Run: headless pygame with SDL's dummy video driver; simulated clock (each Clock.tick advances the game by its frame time, no real sleeping); random seed 0; keys injected as events and as key.get_pressed() state; no mouse input.
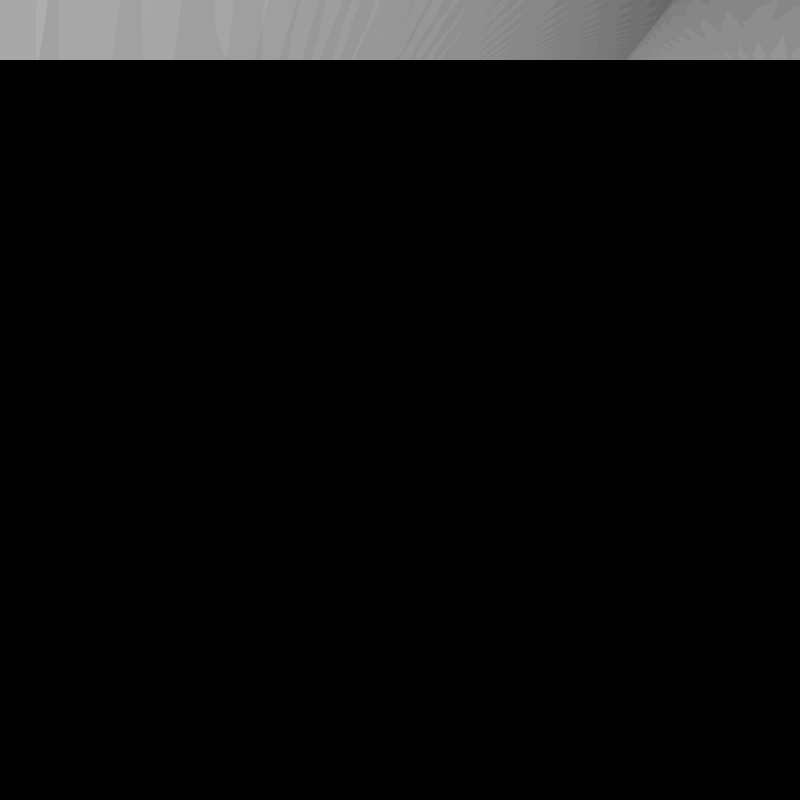
Frame 1 of 4 · flips 1–60 · no input
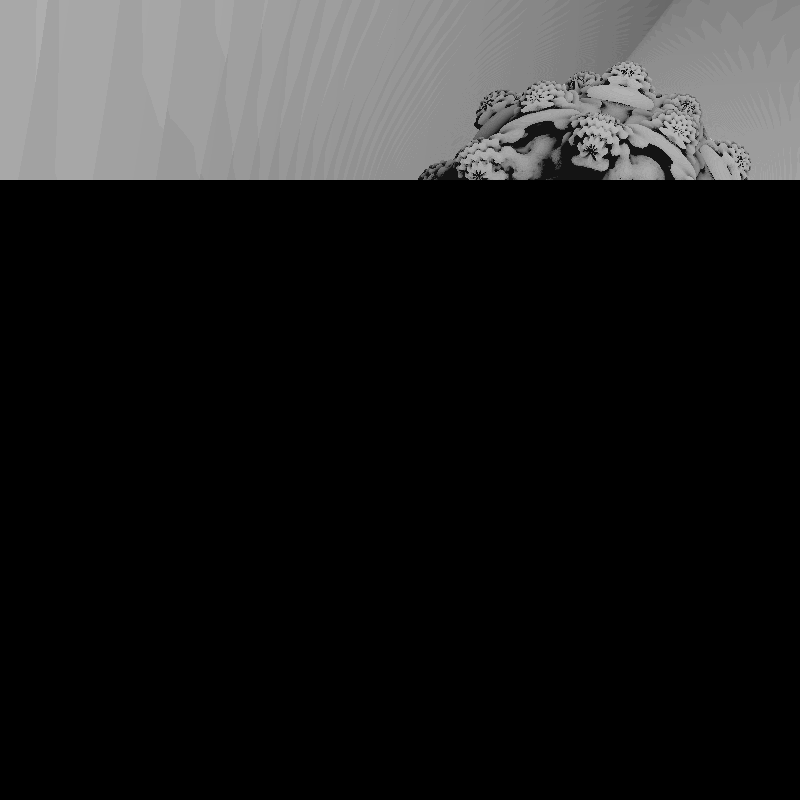
Frame 2 of 4 · flips 61–180 · tapped SPACE, RETURN · held RIGHT (→), D
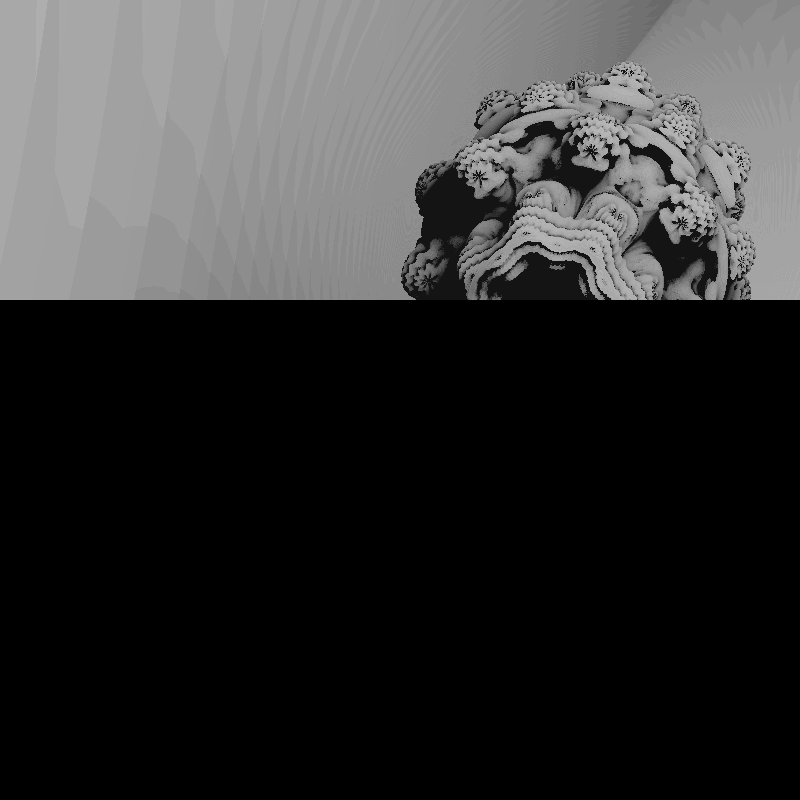
Frame 3 of 4 · flips 181–300 · held DOWN (↓), S
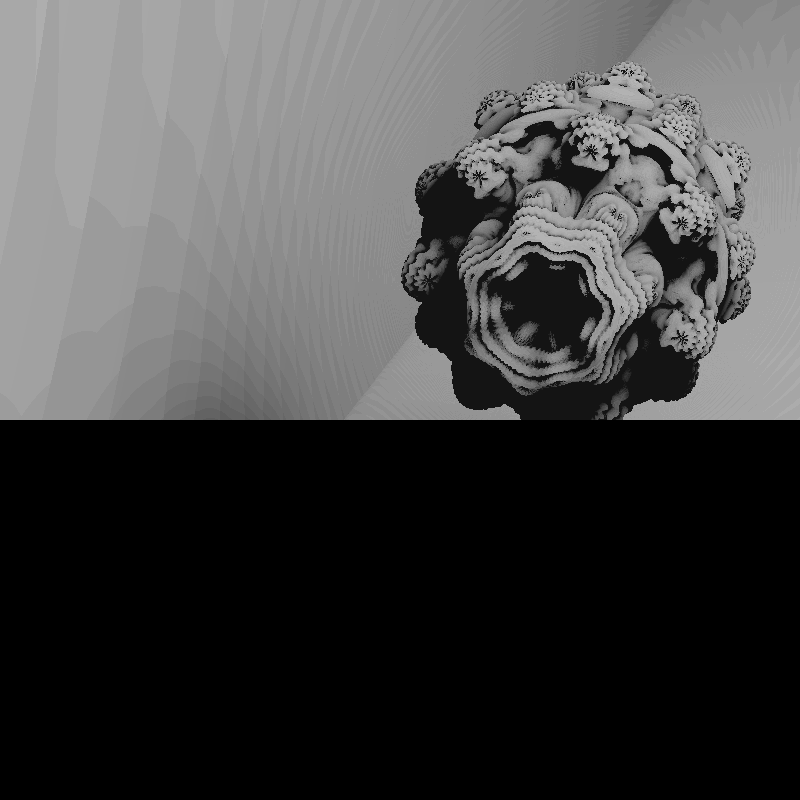
Frame 4 of 4 · flips 301–420 · held LEFT (←), A, UP (↑), W

The pygame program that drew these frames:

import pygame
import random
import sys
import math
pygame.init()

SIZE = 800
ITERATIONS = 10
MaxMarchSteps = 100
MaxMarchDist = 100
SurfaceError = 0.003

planeSize = 1.5
nearPlane = (1.4, 2.5, 7) # normals are always z direction
eyePos = (2.5, 4, 10)
lightPos = (10, 15, 5)

framesPerSecond = 0
window = pygame.display.set_mode((SIZE,SIZE))
clock = pygame.time.Clock()

def handleTime():
	for event in pygame.event.get():
		if event.type == pygame.QUIT:
			sys.exit()
	clock.tick(framesPerSecond)
	pygame.display.update()

def colorLimits(val):
	if val > 255:
		return 255
	if val < 0:
		return 0
	return val

def map(value, leftMin, leftMax, rightMin, rightMax):
	valueScaled = float(value - leftMin) / float(leftMax - leftMin)
	return rightMin + (valueScaled * (rightMax - rightMin))

def normalize_vector(vector):
	length = math.dist((0,0,0),vector)
	return (vector[0] / length, vector[1] / length, vector[2] / length)

def getDist(pos):
	m = mandelbulbDist(pos)
	r = min(pos[0] + 3, pos[1] + 3, pos[2] + 20)
	s = math.dist(lightPos, pos) - 0.3
	return min(m,r,s)

def mandelbulbDist(p):
	bailout = 2;
	Power = 8;
	z = p;
	dr = 1.0;
	r = 0.0;
	for _ in range(ITERATIONS):
		r = math.dist((0,0,0), z)
		if r > bailout:
			break 
		theta = math.acos(z[2] / r);
		phi = math.atan2(z[1], z[0]);
		dr = pow(r, Power - 1.0) * Power * dr + 1.0;
		zr = pow(r, Power);
		theta = theta * Power;
		phi = phi * Power;
		z = (zr * math.sin(theta) * math.cos(phi), zr * math.sin(phi) * math.sin(theta), zr * math.cos(theta))
		z = (z[0] + p[0], z[1] + p[1], z[2] + p[2])
	return 0.5 * math.log(r) * r / dr

def rayMarch(ro, rd):
	dO = 0
	dS = None
	n = 0
	for _ in range(MaxMarchSteps):
		n = n + 1
		p = (ro[0] + dO * rd[0], ro[1] + dO * rd[1], ro[2] + dO * rd[2])
		dS = getDist(p)
		dO += dS
		if dS < SurfaceError or dO > MaxMarchDist:
			break
	return (dO, n, dS)

def calcNormal(pos): 
    e = (0.01,0.0)
    n = normalize_vector((
    		(getDist(pos) - getDist((pos[0] + e[0], pos[1] + e[1], pos[2] + e[1]))),
    		(getDist(pos) - getDist((pos[0] + e[1], pos[1] + e[0], pos[2] + e[1]))),
    		(getDist(pos) - getDist((pos[0] + e[1], pos[1] + e[1], pos[2] + e[0])))))
    return n
    
def renderMandelbulb():
	for y in range(SIZE):
		v = map(y, 0, SIZE, planeSize/2, -planeSize/2)
		for x in range(SIZE):
			u = map(x, 0, SIZE, -planeSize/2, planeSize/2)
			v_temp = ((nearPlane[0] + u) - eyePos[0], (nearPlane[1] + v) - eyePos[1], nearPlane[2] - eyePos[2])
			rd = normalize_vector(v_temp)
			d = rayMarch(eyePos, rd)
			if d[0] < MaxMarchDist:
				p = (eyePos[0] + rd[0] * d[0] - rd[0] * d[2] * 10, eyePos[1] + rd[1] * d[0] - rd[1] * d[2] * 10, eyePos[2] + rd[2] * d[0] - rd[2] * d[2] * 10)
				# LIGHTING
				lightDir = normalize_vector((lightPos[0] - p[0], lightPos[1] - p[1], lightPos[2] - p[2]))
				dL = rayMarch(p, lightDir)
				c = colorLimits(20)
				if dL[0] > math.dist(p, lightPos) - 1:
					dif = math.dist(calcNormal(p), normalize_vector((-rd[0],-rd[1],-rd[2])))
					c = colorLimits(c + dL[1] * 10/dif)
					c = colorLimits(275 - c)
				pygame.draw.rect( window, (c,c,c), (x,y,1,1))
		handleTime()
	print("finished")

renderMandelbulb()
while True:
	handleTime()
